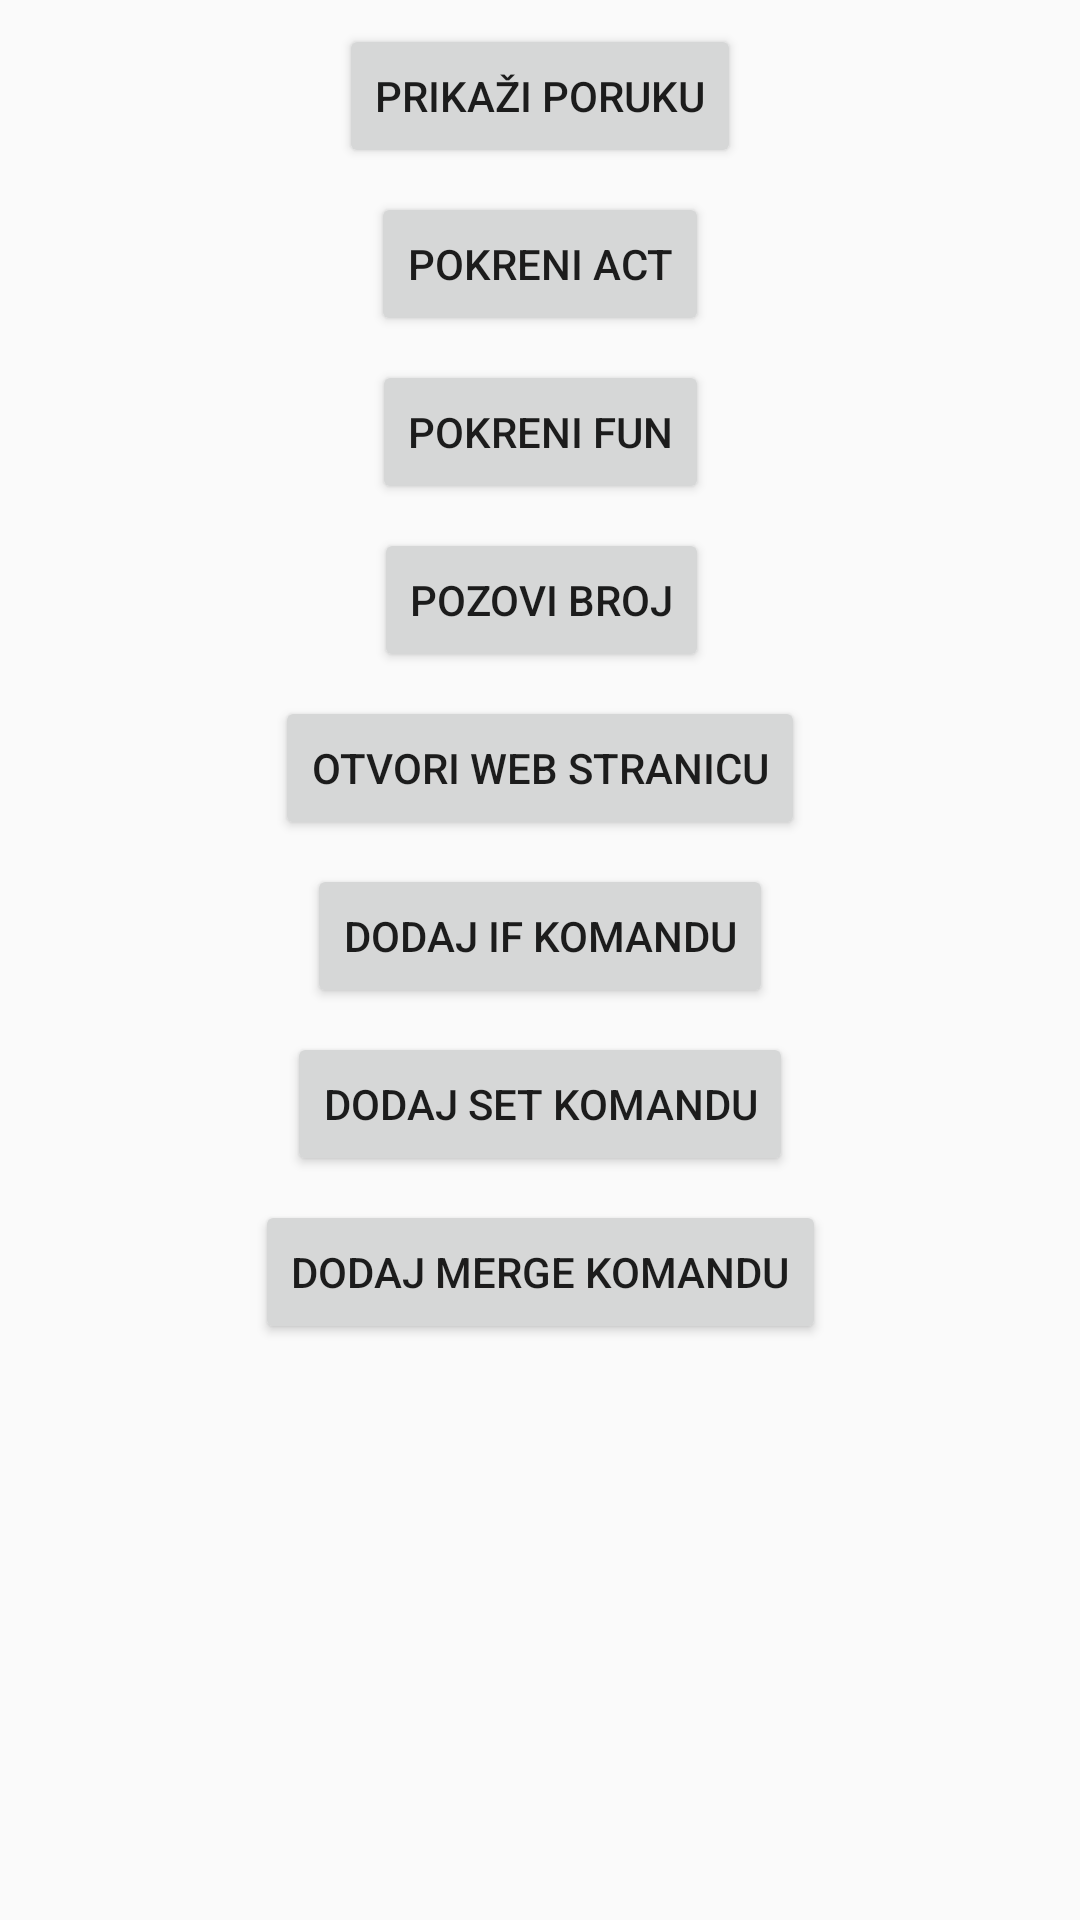

Here is an Android app screen rendered from its layout file. Give the layout XML and the strings, colors and styles it references.
<!-- AndroidManifest.xml: application theme AppTheme -->
<!-- res/layout/activity_funadditem.xml -->
<?xml version="1.0" encoding="utf-8"?>
<android.support.constraint.ConstraintLayout xmlns:android="http://schemas.android.com/apk/res/android"
    xmlns:app="http://schemas.android.com/apk/res-auto"
    xmlns:tools="http://schemas.android.com/tools"
    android:layout_width="match_parent"
    android:layout_height="match_parent"
    tools:context=".funadditem">

    <Button
        android:id="@+id/bMessage"
        android:layout_width="wrap_content"
        android:layout_height="wrap_content"
        android:layout_marginStart="8dp"
        android:layout_marginTop="8dp"
        android:layout_marginEnd="8dp"
        android:text="Prikaži poruku"
        app:layout_constraintEnd_toEndOf="parent"
        app:layout_constraintStart_toStartOf="parent"
        app:layout_constraintTop_toTopOf="parent" />

    <Button
        android:id="@+id/bRun"
        android:layout_width="wrap_content"
        android:layout_height="wrap_content"
        android:layout_marginStart="8dp"
        android:layout_marginTop="8dp"
        android:layout_marginEnd="8dp"
        android:text="Pokreni act"
        app:layout_constraintEnd_toEndOf="parent"
        app:layout_constraintStart_toStartOf="parent"
        app:layout_constraintTop_toBottomOf="@+id/bMessage" />

    <Button
        android:id="@+id/bCall"
        android:layout_width="wrap_content"
        android:layout_height="wrap_content"
        android:layout_marginStart="8dp"
        android:layout_marginTop="8dp"
        android:layout_marginEnd="8dp"
        android:text="Pozovi broj"
        app:layout_constraintEnd_toEndOf="parent"
        app:layout_constraintHorizontal_bias="0.502"
        app:layout_constraintStart_toStartOf="parent"
        app:layout_constraintTop_toBottomOf="@+id/bRunfun" />

    <Button
        android:id="@+id/bWeb"
        android:layout_width="wrap_content"
        android:layout_height="wrap_content"
        android:layout_marginStart="8dp"
        android:layout_marginTop="8dp"
        android:layout_marginEnd="8dp"
        android:text="Otvori web stranicu"
        app:layout_constraintEnd_toEndOf="parent"
        app:layout_constraintStart_toStartOf="parent"
        app:layout_constraintTop_toBottomOf="@+id/bCall" />

    <Button
        android:id="@+id/bIf"
        android:layout_width="wrap_content"
        android:layout_height="wrap_content"
        android:layout_marginStart="8dp"
        android:layout_marginTop="8dp"
        android:layout_marginEnd="8dp"
        android:text="Dodaj if komandu"
        app:layout_constraintEnd_toEndOf="parent"
        app:layout_constraintStart_toStartOf="parent"
        app:layout_constraintTop_toBottomOf="@+id/bWeb" />

    <Button
        android:id="@+id/bSet"
        android:layout_width="wrap_content"
        android:layout_height="wrap_content"
        android:layout_marginStart="8dp"
        android:layout_marginTop="8dp"
        android:layout_marginEnd="8dp"
        android:text="Dodaj SET komandu"
        app:layout_constraintEnd_toEndOf="parent"
        app:layout_constraintStart_toStartOf="parent"
        app:layout_constraintTop_toBottomOf="@+id/bIf" />

    <Button
        android:id="@+id/bMerge"
        android:layout_width="wrap_content"
        android:layout_height="wrap_content"
        android:layout_marginStart="8dp"
        android:layout_marginTop="8dp"
        android:layout_marginEnd="8dp"
        android:text="Dodaj MERGE komandu"
        app:layout_constraintEnd_toEndOf="parent"
        app:layout_constraintStart_toStartOf="parent"
        app:layout_constraintTop_toBottomOf="@+id/bSet" />

    <Button
        android:id="@+id/bRunfun"
        android:layout_width="wrap_content"
        android:layout_height="wrap_content"
        android:layout_marginStart="8dp"
        android:layout_marginTop="8dp"
        android:layout_marginEnd="8dp"
        android:text="Pokreni fun"
        app:layout_constraintEnd_toEndOf="parent"
        app:layout_constraintStart_toStartOf="parent"
        app:layout_constraintTop_toBottomOf="@+id/bRun" />
</android.support.constraint.ConstraintLayout>
<!-- resources referenced by this layout -->
<resources>
  <style name="AppTheme" parent="Theme.AppCompat.Light.DarkActionBar">
          
          <item name="colorPrimary">@color/colorPrimary</item>
          <item name="colorPrimaryDark">@color/colorPrimaryDark</item>
          <item name="colorAccent">@color/colorAccent</item>
      </style>
  <color name="colorPrimary">#304769</color>
  <color name="colorPrimaryDark">#304769</color>
  <color name="colorAccent">#f05924</color>
</resources>
